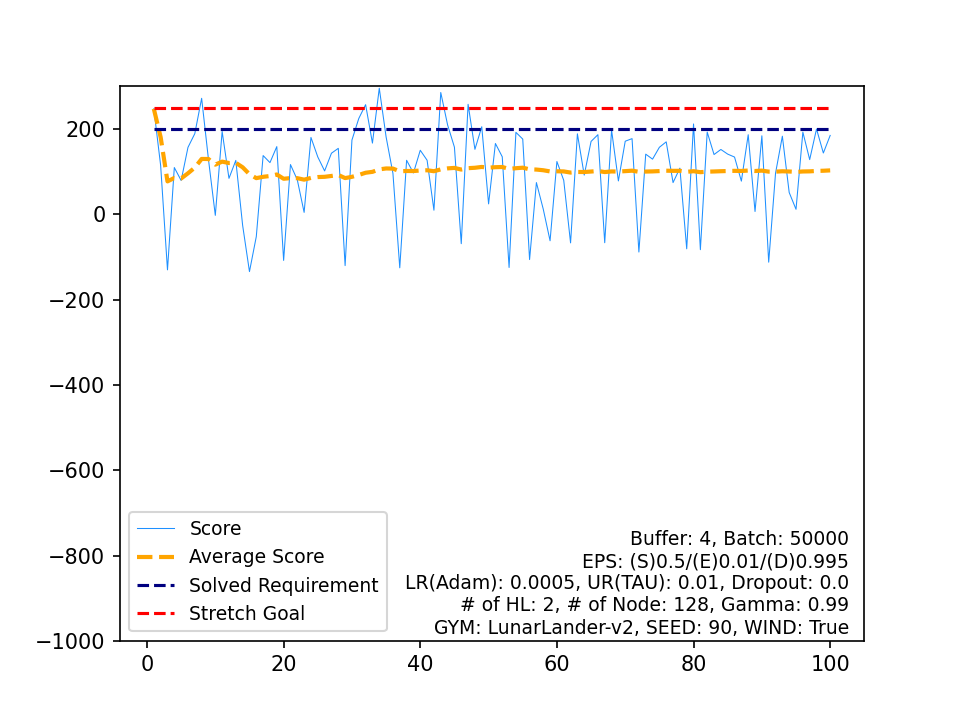

The file beside this chart, header and first rows:
, Score, Average Score, Timestamp, Solved Requirement, Stretch Goal
0, 247.5, 247.5, 513, 200, 250
1, 114.3, 180.9, 978, 200, 250
2, -130.2, 77.22, 563, 200, 250
3, 109.7, 85.35, 613, 200, 250
4, 79.37, 84.15, 999, 200, 250
5, 157, 96.29, 567, 200, 250
6, 189.3, 109.6, 725, 200, 250
7, 272.1, 129.9, 238, 200, 250
8, 128.6, 129.8, 514, 200, 250
9, -2.4, 116.5, 150, 200, 250
10, 194.2, 123.6, 486, 200, 250
11, 84.4, 120.3, 521, 200, 250
12, 126.4, 120.8, 595, 200, 250
13, -25.83, 110.3, 98, 200, 250
14, -134.2, 94.03, 545, 200, 250
15, -52.17, 84.89, 492, 200, 250
16, 137.8, 88, 712, 200, 250
17, 121.3, 89.85, 729, 200, 250
18, 158.8, 93.48, 723, 200, 250
19, -108, 83.41, 364, 200, 250
20, 116.7, 84.99, 784, 200, 250
21, 80.99, 84.81, 629, 200, 250
22, 4.588, 81.32, 999, 200, 250
23, 180.3, 85.45, 473, 200, 250
24, 134.6, 87.41, 752, 200, 250
25, 101.8, 87.97, 648, 200, 250
26, 143.3, 90.02, 583, 200, 250
27, 154.7, 92.33, 599, 200, 250
28, -120.2, 85, 471, 200, 250
29, 174.3, 87.97, 817, 200, 250
30, 224.7, 92.38, 778, 200, 250
31, 257.2, 97.54, 447, 200, 250
32, 167, 99.64, 433, 200, 250
33, 295.8, 105.4, 218, 200, 250
34, 181.5, 107.6, 468, 200, 250
35, 95.98, 107.3, 999, 200, 250
36, -125.4, 101, 249, 200, 250
37, 126.7, 101.7, 716, 200, 250
38, 97.05, 101.5, 712, 200, 250
39, 150.2, 102.8, 572, 200, 250
40, 126.9, 103.3, 853, 200, 250
41, 9.679, 101.1, 79, 200, 250
42, 285.7, 105.4, 214, 200, 250
43, 209.7, 107.8, 546, 200, 250
44, 157.5, 108.9, 608, 200, 250
45, -68.84, 105, 421, 200, 250
46, 258, 108.3, 276, 200, 250
47, 152.4, 109.2, 532, 200, 250
48, 205.4, 111.2, 587, 200, 250
49, 24.46, 109.4, 106, 200, 250
50, 166.1, 110.5, 682, 200, 250
51, 135, 111, 522, 200, 250
52, -124.6, 106.6, 545, 200, 250
53, 192.2, 108.1, 585, 200, 250
54, 176.5, 109.4, 522, 200, 250
55, -106.1, 105.5, 612, 200, 250
56, 74.47, 105, 733, 200, 250
57, 12.32, 103.4, 999, 200, 250
58, -61.95, 100.6, 416, 200, 250
59, 123.9, 101, 689, 200, 250
... 40 more rows
